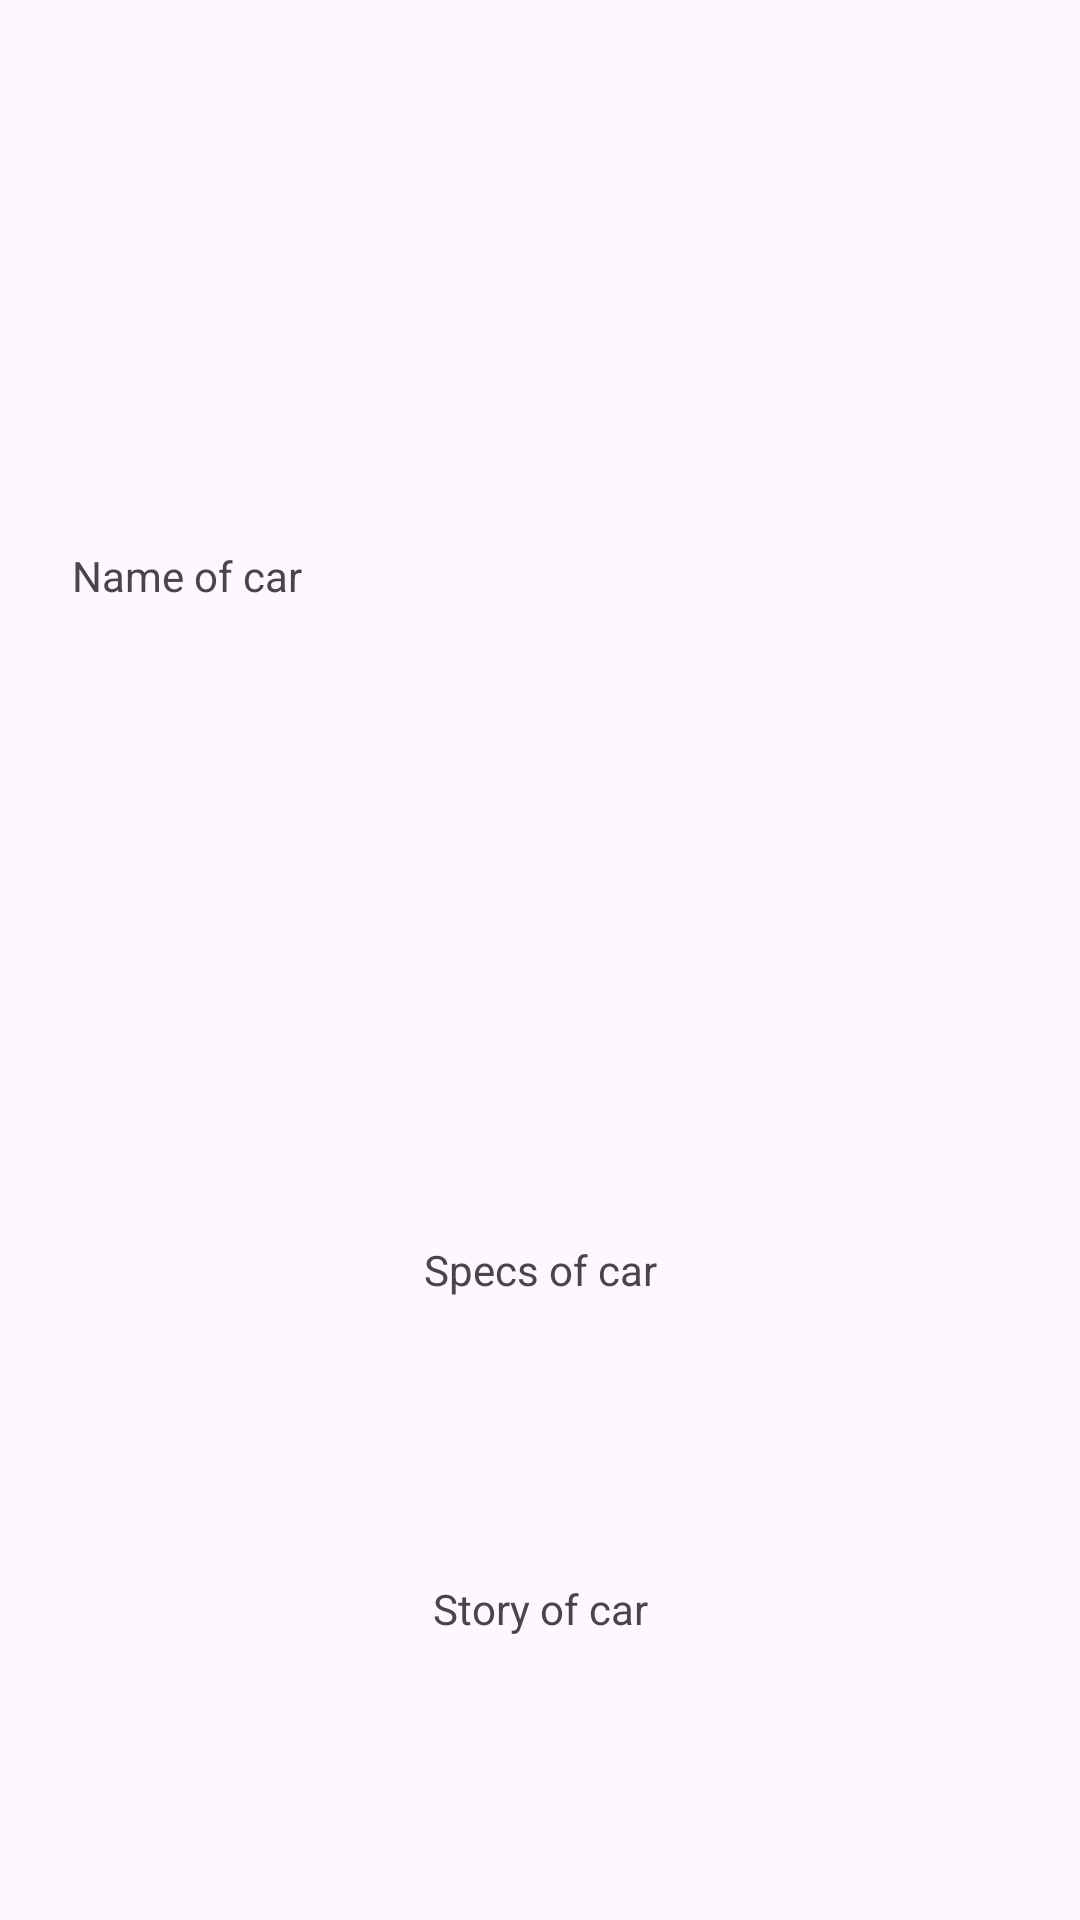

Here is an Android app screen rendered from its layout file. Give the layout XML and the strings, colors and styles it references.
<!-- AndroidManifest.xml: application theme Theme.CarFactsApp -->
<!-- res/layout/fragment_car_detail.xml -->
<?xml version="1.0" encoding="utf-8"?>
<androidx.constraintlayout.widget.ConstraintLayout xmlns:android="http://schemas.android.com/apk/res/android"
    xmlns:app="http://schemas.android.com/apk/res-auto"
    xmlns:tools="http://schemas.android.com/tools"
    android:id="@+id/frameLayout2"
    android:layout_width="match_parent"
    android:layout_height="match_parent"
    tools:context=".CarDetailFragment">

    <ImageView
        android:id="@+id/carPic"
        android:layout_width="191dp"
        android:layout_height="195dp"
        android:layout_marginEnd="20dp"
        app:layout_constraintBottom_toTopOf="@+id/carDescSpecs"
        app:layout_constraintEnd_toEndOf="parent"
        app:layout_constraintHorizontal_bias="0.5"
        app:layout_constraintStart_toEndOf="@+id/carName"
        app:layout_constraintTop_toTopOf="parent" />

    <TextView
        android:id="@+id/carName"
        android:layout_width="wrap_content"
        android:layout_height="wrap_content"
        android:text="Name of car"
        app:layout_constraintBottom_toBottomOf="@+id/carPic"
        app:layout_constraintEnd_toStartOf="@+id/carPic"
        app:layout_constraintHorizontal_bias="0.5"
        app:layout_constraintStart_toStartOf="parent"
        app:layout_constraintTop_toTopOf="@+id/carPic" />

    <TextView
        android:id="@+id/carDescSpecs"
        android:layout_width="wrap_content"
        android:layout_height="wrap_content"
        android:layout_marginTop="30dp"
        android:text="Specs of car"
        app:layout_constraintBottom_toTopOf="@+id/carDescStory"
        app:layout_constraintEnd_toEndOf="parent"
        app:layout_constraintHorizontal_bias="0.5"
        app:layout_constraintStart_toStartOf="parent"
        app:layout_constraintTop_toBottomOf="@+id/carPic" />

    <TextView
        android:id="@+id/carDescStory"
        android:layout_width="wrap_content"
        android:layout_height="wrap_content"
        android:text="Story of car"
        app:layout_constraintBottom_toBottomOf="parent"
        app:layout_constraintEnd_toEndOf="parent"
        app:layout_constraintHorizontal_bias="0.5"
        app:layout_constraintStart_toStartOf="parent"
        app:layout_constraintTop_toBottomOf="@+id/carDescSpecs" />

</androidx.constraintlayout.widget.ConstraintLayout>
<!-- resources referenced by this layout -->
<resources>
  <style name="Theme.CarFactsApp" parent="Base.Theme.CarFactsApp" />
  <style name="Base.Theme.CarFactsApp" parent="Theme.Material3.DayNight.NoActionBar">
          
          
      </style>
</resources>
